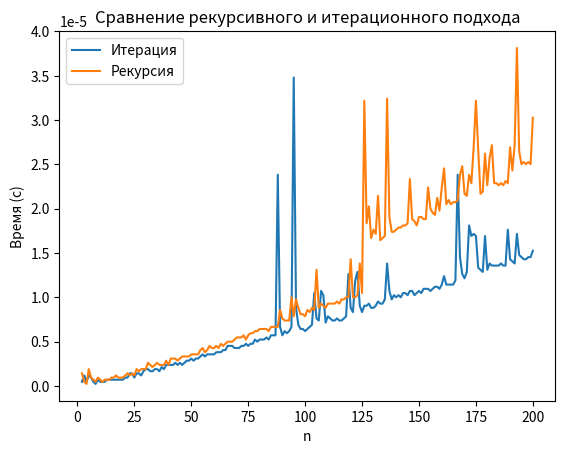

This figure's Python source:
import time
import matplotlib.pyplot as plt
#рекурсия
def recf(n):
    if n < 3:
        return 3
    elif n <= 25:
        return 5*recf(n-1)
    else:
        return 5*recf(n-1)-2*(n-2)

#итерация
def iterf(n):
    if n < 3:
        return 3
    else:
        prev = 3
        for i in range(3, n+1):
            if i <= 25:
                curr = 5*prev
            else:
                curr = 5*prev-2*(i-2)
            prev = curr
        return curr
n = 200
rectimes = []
recval = []
itertimes = []
iterval = []
nval = list(range(2, int(n) + 1))
for n in nval:
    start = time.time()
    recval.append(recf(n))
    end = time.time()
    rectimes.append(end - start)

    start = time.time()
    iterval.append(iterf(n))
    end = time.time()
    itertimes.append(end - start)
table_data = []
for i, n in enumerate(nval):
    table_data.append([n, rectimes[i], itertimes[i], recval[i], iterval[i]])
print('{:<7}|{:<25}|{:<25}|{:<25}|{:<25}'.format('n', 'Время рекурсии (с)', 'Время итерации (с)', 'Значение рекурсии', 'Значение итерации'))
print('-' * 104)
for data in table_data:
    print('{:<7}|{:<25}|{:<25}|{:<25}|{:<25}'.format(data[0], data[1], data[2], data[3], data[4]))
plt.plot(nval, itertimes, label='Итерация')
plt.plot(nval, rectimes, label='Рекурсия')
plt.xlabel('n')
plt.ylabel('Время (с)')
plt.title('Сравнение рекурсивного и итерационного подхода')
plt.legend()
plt.show()
